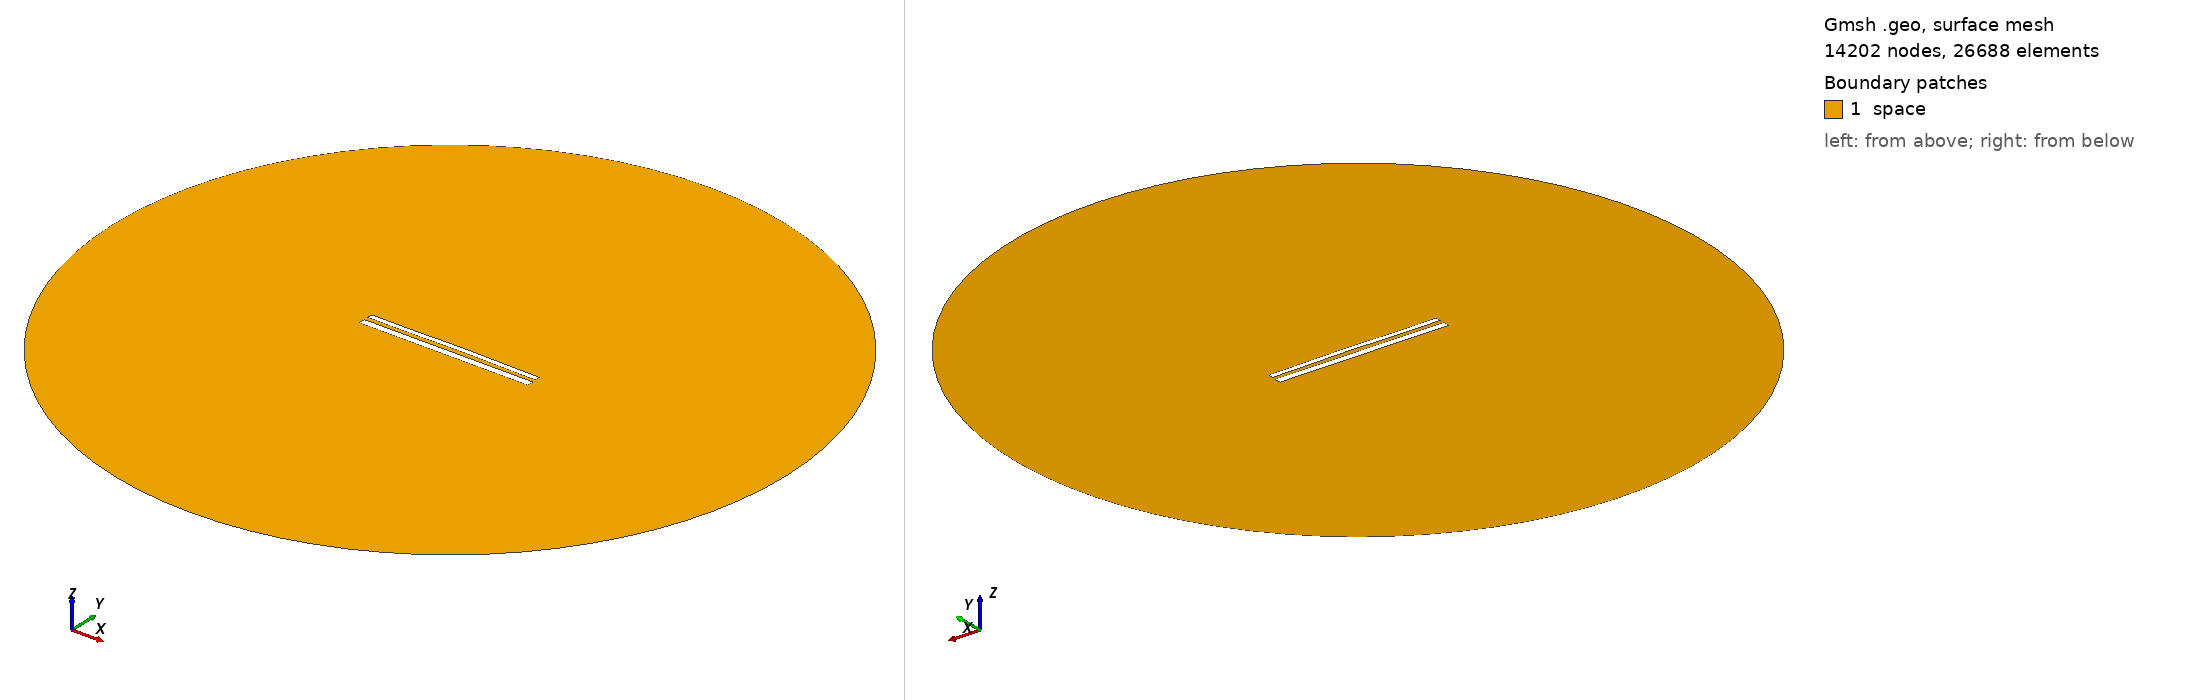

Gmsh geometry script, surface-meshed: 14202 nodes, 26688 surface elements. Boundary patches (legend numbers): 1 space. Left view from above one corner, right view from below the opposite corner. Legend entries are the model's physical surfaces. The drawing asked Gmsh for element sizes between 1% and 20% of the model's largest extent; the script's own settings can give other sizes.

=== 12107.geo (drawn) ===
//---------------------------------------
// Geometry kernel
//---------------------------------------

SetFactory("OpenCASCADE");



//---------------------------------------
// Parameters of the geometry
//---------------------------------------

// Overetch of the upper plate
overetch = 0.375;

// Distance between the plates
distance = 2.5;

// Discretization over the x axis (for the deformation)
nx = 50; 

// Length of the plate
L = 100 - overetch; 

// Number of modes
n = 4; 

// 1st mode coefficient
coeff(1) = -0.075;
beta(1) = 0.596864 * 3.1415926535 / L;

// 2nd mode coefficient
coeff(2) = 0.15;
beta(2) = 1.49418 * 3.1415926535 / L;

// 3rd mode coefficient
coeff(3) = -0.075;
beta(3) = 2.50025 * 3.1415926535 / L;

// 4th mode coefficient
coeff(4) = -0.075;
beta(4) = 3.49999 * 3.1415926535 / L;



//---------------------------------------
// Upper plate (deformed rectangle)
//---------------------------------------

// Coordiantes of the upper plate
xmin = -50;
xmax = 50 - overetch;

// Height of the upper plate
yheight = 4 - 2 * overetch;

// Indexes of the points
UpperID[] = {};
LowerID[] = {};
LeftID[] = {};
RightID[] = {};

// Point index
p = 1;

// Horizontal edges
For i In {1:nx}
    x = xmin + (i-1)*(xmax - xmin)/(nx-1);

    y_bottom = distance / 2 + overetch;
    For j In {1:n}
        C = (Cosh(beta(j)*L) + Cos(beta(j)*L)) / (Sinh(beta(j)*L) + Sin(beta(j)*L));
        y_bottom  = y_bottom + coeff(j) * (Cosh(beta(j)*(x+50)) - Cos(beta(j)*(x+50)) - C * (Sinh(beta(j)*(x+50)) - Sin(beta(j)*(x+50))));
    EndFor

    y_top = y_bottom + yheight;

    Point(p) = {x, y_top, 0, 1.0};
    UpperID[i] = p;
    p = p + 1;

    Point(p) = {x, y_bottom, 0, 1.0};
    LowerID[i] = p;
    p = p + 1;
EndFor

// Create point lists
UpperPts[] = {}; LowerPts[] = {};
For i In {1:nx}
  UpperPts[] += {UpperID[i]};
  LowerPts[] += {LowerID[i]};
EndFor

// Build splines
Spline(1) = {UpperPts[]};
Spline(2) = {LowerPts[]};
Line(3) = {LowerPts[nx-1], UpperPts[nx-1]};
Line(4) = {LowerPts[0], UpperPts[0]};

// Build the plane surface
Curve Loop(1) = {2, 3, -1, -4};
Plane Surface(1) = {1};



//---------------------------------------
// Lower plate (rectangle)
//---------------------------------------

// Vertices
Point(1001) = {-50, -1, 0, 1.0};
Point(1002) = { 50, -1, 0, 1.0};
Point(1003) = { 50,  -5, 0, 1.0};
Point(1004) = {-50,  -5, 0, 1.0};

// Edges
Line(5) = {1001, 1002};
Line(6) = {1002, 1003};
Line(7) = {1003, 1004};
Line(8) = {1004, 1001};

// Plane surface
Line Loop(2) = {5, 6, 7, 8};
Plane Surface(2) = {2}; 



//---------------------------------------
// Outer (fictious) boundary
//---------------------------------------

// Points
Point(1005) = {0, 0, 0};       // Center
Point(1006) = {200, 0, 0};     // Start point
Point(1007) = {0, 200, 0};     // 90 degrees
Point(1008) = {-200, 0, 0};    // 180 degrees
Point(1009) = {0, -200, 0};    // 270 degrees

// Circle arcs (each needs start, center, end)
Circle(9) = {1006, 1005, 1007};
Circle(10) = {1007, 1005, 1008};
Circle(11) = {1008, 1005, 1009};
Circle(12) = {1009, 1005, 1006};

// Plane surface for the entire domain
Curve Loop(3) = {9, 10, 11, 12};
Surface(3) = {3};

// Subtract the plates from the whole domain to obtain the actual domain where we want to solve the equations
BooleanDifference{ Surface{3}; Delete; }{ Surface{1}; Surface{2}; Delete; }




//---------------------------------------
// Transfinite Lines/Curves
//---------------------------------------

// Set the number of points on the boundaries
r = 7;

// Plates
Transfinite Curve {1, 2} = 50*r Using Progression 1;
Transfinite Curve {3, 4} = 2*r Using Progression 1;
Transfinite Line {5, 7} = 50*r Using Progression 1;
Transfinite Line {6, 8} = 2*r Using Progression 1;

// Outer boundary
Transfinite Line {9, 10, 11, 12} = 20 Using Progression 1;



//---------------------------------------
// Physical groups
//---------------------------------------                

// Physical curves (boundaries)
Physical Line("force_segment", 10) = {2};
Physical Line("upper_plate", 11) = {1, 3, 4};
Physical Line("lower_plate", 12) = {5, 6, 7, 8};
Physical Line("boundary", 20) = {9, 10, 11, 12};

// Physical Surfaces
Physical Surface("space", 30) = {3};



//---------------------------------------
// 6. Generate the Mesh
//---------------------------------------

// 2D mesh generation
Mesh 2;
